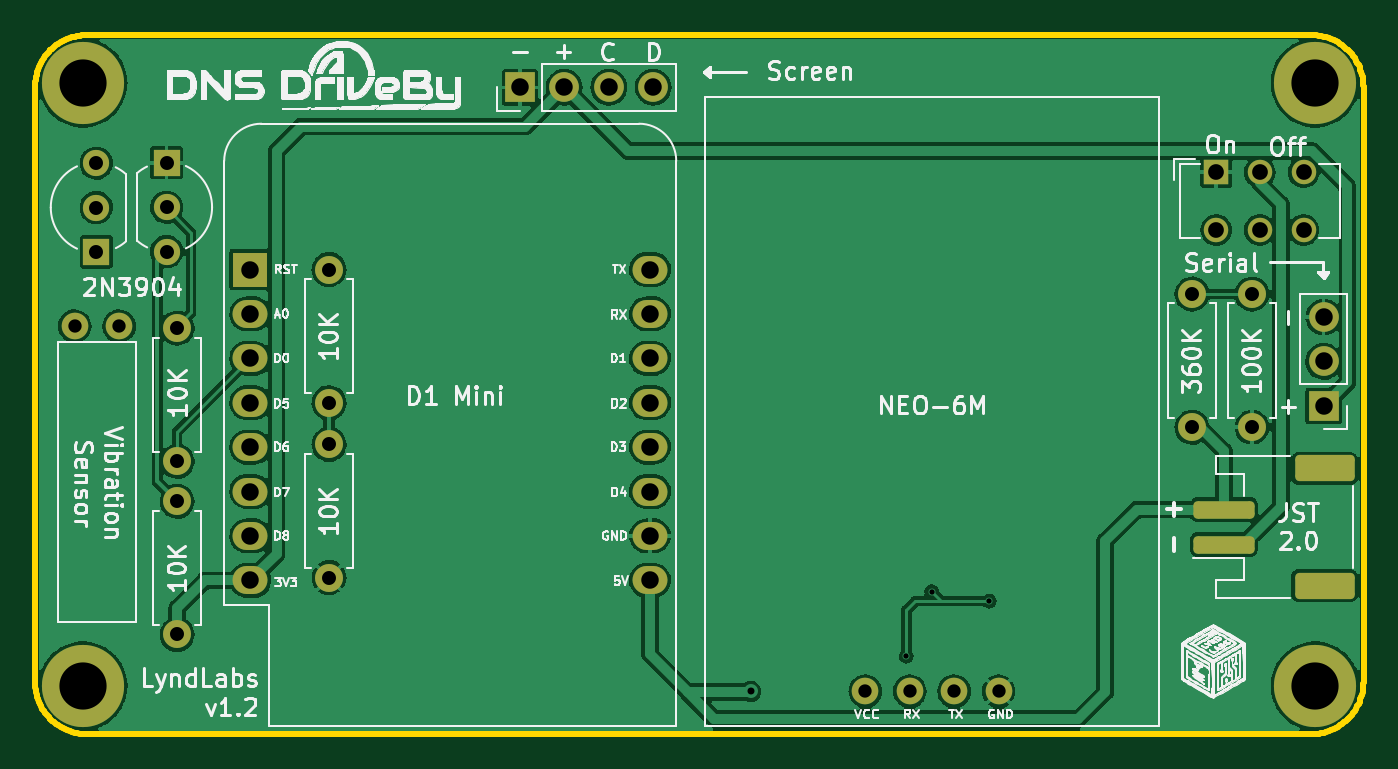
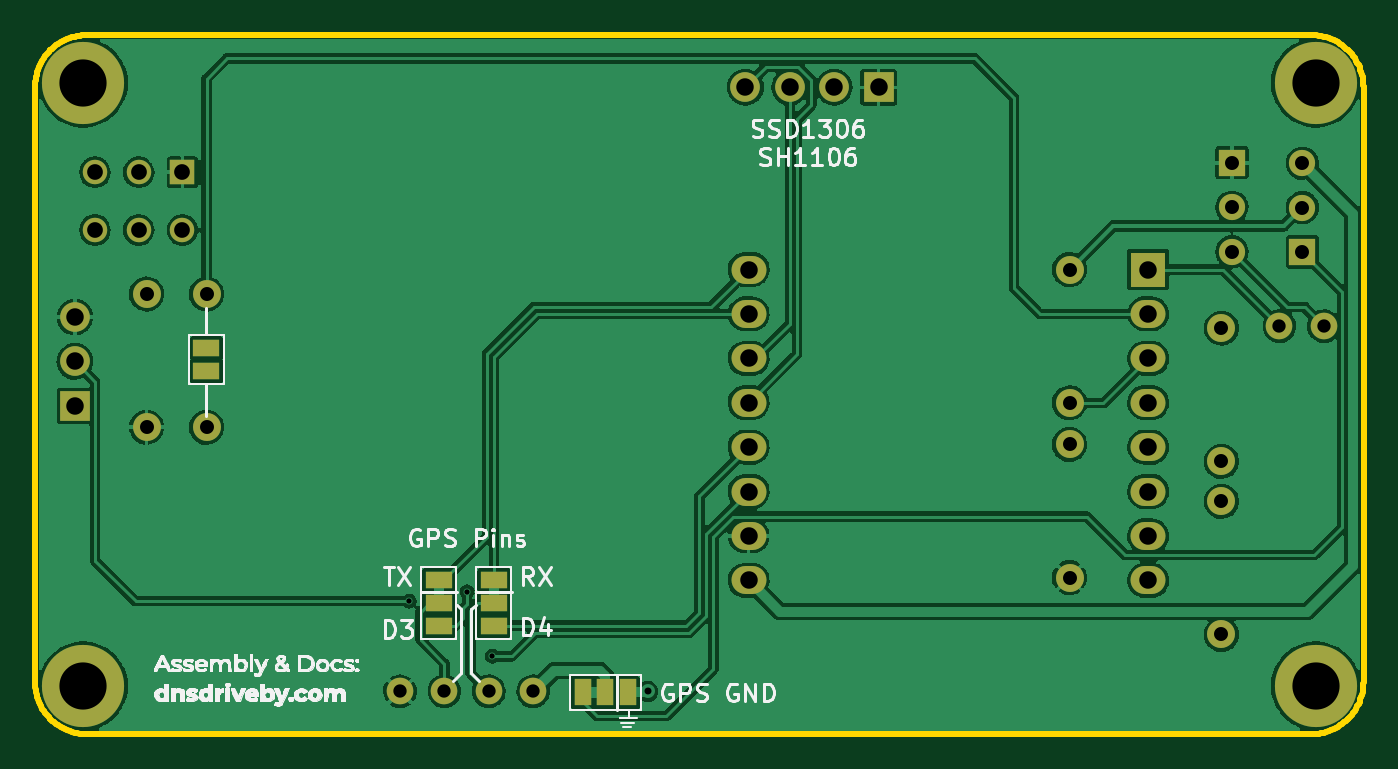
Circuit board: 10 layer files. Board 76.0 x 40.0 mm.
- bottom_copper: DNS-DriveBy-B_Cu.gbl (308981 bytes)
- bottom_mask: DNS-DriveBy-B_Mask.gbs (2623 bytes)
- paste: DNS-DriveBy-B_Paste.gbp (504 bytes)
- bottom_silk: DNS-DriveBy-B_Silkscreen.gbo (144827 bytes)
- outline: DNS-DriveBy-Edge_Cuts.gm1 (7040 bytes)
- top_copper: DNS-DriveBy-F_Cu.gtl (279558 bytes)
- top_mask: DNS-DriveBy-F_Mask.gts (3149 bytes)
- paste: DNS-DriveBy-F_Paste.gtp (1365 bytes)
- top_silk: DNS-DriveBy-F_Silkscreen.gto (247095 bytes)
- drill: DNS-DriveBy-PTH.drl (906 bytes)

=== bottom_copper: DNS-DriveBy-B_Cu.gbl (308981 bytes, source omitted) ===
=== bottom_mask: DNS-DriveBy-B_Mask.gbs ===
G04 #@! TF.GenerationSoftware,KiCad,Pcbnew,6.0.2+dfsg-1*
G04 #@! TF.CreationDate,2023-06-14T18:40:45-07:00*
G04 #@! TF.ProjectId,DNS-DriveBy,444e532d-4472-4697-9665-42792e6b6963,rev?*
G04 #@! TF.SameCoordinates,Original*
G04 #@! TF.FileFunction,Soldermask,Bot*
G04 #@! TF.FilePolarity,Negative*
%FSLAX46Y46*%
G04 Gerber Fmt 4.6, Leading zero omitted, Abs format (unit mm)*
G04 Created by KiCad (PCBNEW 6.0.2+dfsg-1) date 2023-06-14 18:40:45*
%MOMM*%
%LPD*%
G01*
G04 APERTURE LIST*
%ADD10C,4.700000*%
%ADD11C,1.600000*%
%ADD12O,1.600000X1.600000*%
%ADD13R,1.500000X1.500000*%
%ADD14C,1.500000*%
%ADD15R,1.700000X1.700000*%
%ADD16O,1.700000X1.700000*%
%ADD17C,1.524000*%
%ADD18R,2.000000X2.000000*%
%ADD19O,2.000000X1.600000*%
%ADD20R,1.400000X1.400000*%
%ADD21C,1.400000*%
%ADD22R,1.500000X1.000000*%
%ADD23R,1.000000X1.500000*%
G04 APERTURE END LIST*
D10*
X3500000Y-3500000D03*
D11*
X8890000Y-25146000D03*
D12*
X8890000Y-17526000D03*
D13*
X4260000Y-13167200D03*
D14*
X4260000Y-10627200D03*
X4260000Y-8087200D03*
D11*
X70379000Y-15575000D03*
D12*
X70379000Y-23195000D03*
D15*
X28500000Y-3750000D03*
D16*
X31040000Y-3750000D03*
X33580000Y-3750000D03*
X36120000Y-3750000D03*
D17*
X48260000Y-38301200D03*
X50800000Y-38301200D03*
X53340000Y-38301200D03*
X55880000Y-38301200D03*
D18*
X13081000Y-14173200D03*
D19*
X13081000Y-16713200D03*
X13081000Y-19253200D03*
X13081000Y-21793200D03*
X13081000Y-24333200D03*
X13081000Y-26873200D03*
X13081000Y-29413200D03*
X13081000Y-31953200D03*
X35941000Y-31953200D03*
X35941000Y-29413200D03*
X35941000Y-26873200D03*
X35941000Y-24333200D03*
X35941000Y-21793200D03*
X35941000Y-19253200D03*
X35941000Y-16713200D03*
X35941000Y-14173200D03*
D11*
X17580200Y-14178200D03*
D12*
X17580200Y-21798200D03*
D11*
X17580200Y-31798200D03*
D12*
X17580200Y-24178200D03*
D10*
X74000000Y-3500000D03*
D15*
X74479000Y-21975000D03*
D16*
X74479000Y-19435000D03*
X74479000Y-16895000D03*
D20*
X68331500Y-8607800D03*
D21*
X70831500Y-8607800D03*
X73331500Y-8607800D03*
X68331500Y-11907800D03*
X70831500Y-11907800D03*
X73331500Y-11907800D03*
D11*
X66950000Y-23195000D03*
D12*
X66950000Y-15575000D03*
D11*
X8890000Y-27432000D03*
D12*
X8890000Y-35052000D03*
D17*
X5570000Y-17410400D03*
X3030000Y-17410400D03*
D13*
X8287600Y-8067200D03*
D14*
X8287600Y-10607200D03*
X8287600Y-13147200D03*
D10*
X74000000Y-38000000D03*
X3500000Y-38000000D03*
D22*
X50507500Y-31950000D03*
X50507500Y-33250000D03*
X50507500Y-34550000D03*
X66955200Y-19963200D03*
X66955200Y-18663200D03*
D23*
X45430200Y-38363200D03*
X44130200Y-38363200D03*
X42830200Y-38363200D03*
D22*
X53657500Y-31950000D03*
X53657500Y-33250000D03*
X53657500Y-34550000D03*
M02*

=== paste: DNS-DriveBy-B_Paste.gbp ===
G04 #@! TF.GenerationSoftware,KiCad,Pcbnew,6.0.2+dfsg-1*
G04 #@! TF.CreationDate,2023-06-14T18:40:44-07:00*
G04 #@! TF.ProjectId,DNS-DriveBy,444e532d-4472-4697-9665-42792e6b6963,rev?*
G04 #@! TF.SameCoordinates,Original*
G04 #@! TF.FileFunction,Paste,Bot*
G04 #@! TF.FilePolarity,Positive*
%FSLAX46Y46*%
G04 Gerber Fmt 4.6, Leading zero omitted, Abs format (unit mm)*
G04 Created by KiCad (PCBNEW 6.0.2+dfsg-1) date 2023-06-14 18:40:44*
%MOMM*%
%LPD*%
G01*
G04 APERTURE LIST*
G04 APERTURE END LIST*
M02*

=== bottom_silk: DNS-DriveBy-B_Silkscreen.gbo (144827 bytes, source omitted) ===
=== outline: DNS-DriveBy-Edge_Cuts.gm1 (7040 bytes, source omitted) ===
=== top_copper: DNS-DriveBy-F_Cu.gtl (279558 bytes, source omitted) ===
=== top_mask: DNS-DriveBy-F_Mask.gts (3149 bytes, source withheld) ===
=== paste: DNS-DriveBy-F_Paste.gtp (1365 bytes, source withheld) ===
=== top_silk: DNS-DriveBy-F_Silkscreen.gto (247095 bytes, source omitted) ===
=== drill: DNS-DriveBy-PTH.drl ===
M48
INCH,TZ
T1C0.0118
T2C0.0157
T3C0.0300
T4C0.0315
T5C0.0354
T6C0.0394
T7C0.1063
%
G90
G05
T1
X19921Y-14291
X20492Y-12835
X21791Y-13051
T2
X16419Y-15084
T3
X1193Y-6854
X2193Y-6854
X19000Y-15079
X20000Y-15079
X21000Y-15079
X22000Y-15079
T4
X1677Y-3184
X1677Y-4184
X1677Y-5184
X3263Y-3176
X3263Y-4176
X3263Y-5176
X3500Y-6900
X3500Y-9900
X3500Y-10800
X3500Y-13800
X6921Y-5582
X6921Y-8582
X6921Y-9519
X6921Y-12519
X26358Y-6132
X26358Y-9132
X27708Y-6132
X27708Y-9132
T5
X26902Y-3389
X26902Y-4688
X27886Y-3389
X27886Y-4688
X28871Y-3389
X28871Y-4688
T6
X5150Y-5580
X5150Y-6580
X5150Y-7580
X5150Y-8580
X5150Y-9580
X5150Y-10580
X5150Y-11580
X5150Y-12580
X11220Y-1476
X12220Y-1476
X13220Y-1476
X14150Y-5580
X14150Y-6580
X14150Y-7580
X14150Y-8580
X14150Y-9580
X14150Y-10580
X14150Y-11580
X14150Y-12580
X14220Y-1476
X29322Y-6652
X29322Y-7652
X29322Y-8652
T7
X1378Y-1378
X1378Y-14961
X29134Y-1378
X29134Y-14961
T0
M30
